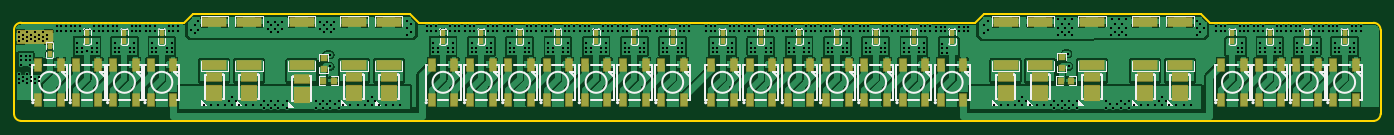
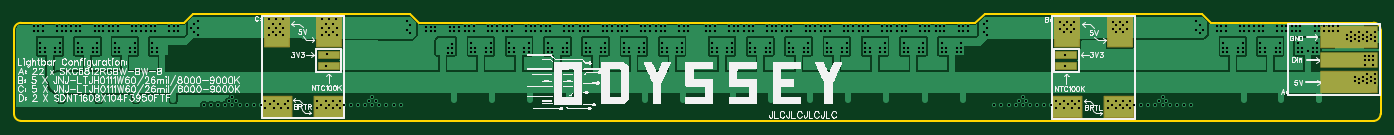
Circuit board: 11 layer files. Board 195.0 x 15.3 mm.
- drill: Drill_PTH_Through.DRL (10715 bytes)
- drill: Drill_PTH_Through_Via.DRL (10719 bytes)
- outline: Gerber_BoardOutlineLayer.GKO (1077 bytes)
- bottom_copper: Gerber_BottomLayer.GBL (55375 bytes)
- paste: Gerber_BottomPasteMaskLayer.GBP (791 bytes)
- bottom_silk: Gerber_BottomSilkscreenLayer.GBO (88551 bytes)
- bottom_mask: Gerber_BottomSolderMaskLayer.GBS (1793 bytes)
- top_copper: Gerber_TopLayer.GTL (144964 bytes)
- paste: Gerber_TopPasteMaskLayer.GTP (20588 bytes)
- top_silk: Gerber_TopSilkscreenLayer.GTO (29222 bytes)
- top_mask: Gerber_TopSolderMaskLayer.GTS (6599 bytes)

=== drill: Drill_PTH_Through.DRL (10715 bytes, source omitted) ===
=== drill: Drill_PTH_Through_Via.DRL (10719 bytes, source omitted) ===
=== outline: Gerber_BoardOutlineLayer.GKO ===
G04 Layer: BoardOutlineLayer*
G04 EasyEDA v6.5.44, 2024-08-25 02:09:30*
G04 b6d350bfa83344e8a21db83960d40df2,c23a61fc8c4145e6967fd80801f93d45,10*
G04 Gerber Generator version 0.2*
G04 Scale: 100 percent, Rotated: No, Reflected: No *
G04 Dimensions in millimeters *
G04 leading zeros omitted , absolute positions ,4 integer and 5 decimal *
%FSLAX45Y45*%
%MOMM*%

%ADD10C,0.2540*%
D10*
X99999Y101600D02*
G01*
X2425191Y101600D01*
X19499961Y0D02*
G01*
X19499961Y-1199997D01*
X0Y-1199997D02*
G01*
X0Y0D01*
X19399961Y-1299997D02*
G01*
X99999Y-1299997D01*
X13715913Y100076D02*
G01*
X13843421Y228600D01*
X16942475Y228600D01*
X17071253Y100076D01*
X17071253Y100076D02*
G01*
X19399961Y100076D01*
X5780531Y100076D02*
G01*
X13715913Y100076D01*
X2425191Y100076D02*
G01*
X2552700Y228600D01*
X5651754Y228600D01*
X5780531Y100076D01*
G75*
G01*
X19399961Y100000D02*
G02*
X19499961Y0I0J-100000D01*
G75*
G01*
X0Y1600D02*
G02*
X100000Y101600I100000J0D01*
G75*
G01*
X100000Y-1299997D02*
G02*
X0Y-1199998I0J99999D01*
G75*
G01*
X19499961Y-1199998D02*
G02*
X19399961Y-1299997I-100000J0D01*

%LPD*%
M02*

=== bottom_copper: Gerber_BottomLayer.GBL (55375 bytes, source omitted) ===
=== paste: Gerber_BottomPasteMaskLayer.GBP ===
G04 Layer: BottomPasteMaskLayer*
G04 EasyEDA v6.5.44, 2024-08-25 02:09:30*
G04 b6d350bfa83344e8a21db83960d40df2,c23a61fc8c4145e6967fd80801f93d45,10*
G04 Gerber Generator version 0.2*
G04 Scale: 100 percent, Rotated: No, Reflected: No *
G04 Dimensions in millimeters *
G04 leading zeros omitted , absolute positions ,4 integer and 5 decimal *
%FSLAX45Y45*%
%MOMM*%

%ADD10R,8.0000X2.0000*%
%ADD11R,3.5000X4.2000*%
%ADD12R,4.2000X3.0000*%
%ADD13R,8.0000X3.0000*%

%LPD*%
D10*
G01*
X444500Y-431800D03*
D11*
G01*
X3721100Y-38100D03*
G01*
X4470400Y-38100D03*
D12*
G01*
X4470400Y-1104900D03*
G01*
X3731412Y-1107770D03*
G01*
X15009012Y-1107770D03*
G01*
X15748000Y-1104900D03*
D13*
G01*
X444500Y-749300D03*
D11*
G01*
X14998700Y-38100D03*
G01*
X15748000Y-38100D03*
D13*
G01*
X444500Y-101600D03*
M02*

=== bottom_silk: Gerber_BottomSilkscreenLayer.GBO (88551 bytes, source omitted) ===
=== bottom_mask: Gerber_BottomSolderMaskLayer.GBS ===
G04 Layer: BottomSolderMaskLayer*
G04 EasyEDA v6.5.44, 2024-08-25 02:09:30*
G04 b6d350bfa83344e8a21db83960d40df2,c23a61fc8c4145e6967fd80801f93d45,10*
G04 Gerber Generator version 0.2*
G04 Scale: 100 percent, Rotated: No, Reflected: No *
G04 Dimensions in millimeters *
G04 leading zeros omitted , absolute positions ,4 integer and 5 decimal *
%FSLAX45Y45*%
%MOMM*%

%AMMACRO1*4,1,8,-4.0423,-1.102,-4.102,-1.0422,-4.102,1.0423,-4.0423,1.102,4.0422,1.102,4.102,1.0423,4.102,-1.0422,4.0422,-1.102,-4.0423,-1.102,0*%
%AMMACRO2*4,1,8,-1.7923,-2.202,-1.852,-2.1422,-1.852,2.1423,-1.7923,2.202,1.7922,2.202,1.852,2.1423,1.852,-2.1422,1.7922,-2.202,-1.7923,-2.202,0*%
%AMMACRO3*4,1,8,-2.1423,-1.602,-2.202,-1.5422,-2.202,1.5423,-2.1423,1.602,2.1422,1.602,2.202,1.5423,2.202,-1.5422,2.1422,-1.602,-2.1423,-1.602,0*%
%AMMACRO4*4,1,8,-4.0423,-1.602,-4.102,-1.5422,-4.102,1.5423,-4.0423,1.602,4.0422,1.602,4.102,1.5423,4.102,-1.5422,4.0422,-1.602,-4.0423,-1.602,0*%
%AMMACRO5*4,1,8,-1.5211,-0.5508,-1.5508,-0.521,-1.5508,0.5211,-1.5211,0.5508,1.521,0.5508,1.5508,0.5211,1.5508,-0.521,1.521,-0.5508,-1.5211,-0.5508,0*%
%AMMACRO6*4,1,8,-4.0421,-1.6016,-4.1016,-1.5421,-4.1016,1.5421,-4.0421,1.6016,4.0421,1.6016,4.1016,1.5421,4.1016,-1.5421,4.0421,-1.6016,-4.0421,-1.6016,0*%
%ADD10MACRO1*%
%ADD11MACRO2*%
%ADD12MACRO3*%
%ADD13MACRO4*%
%ADD14MACRO5*%
%ADD15MACRO6*%

%LPD*%
D10*
G01*
X444500Y-431800D03*
D11*
G01*
X3721101Y-38100D03*
G01*
X4470401Y-38100D03*
D12*
G01*
X4470400Y-1104900D03*
G01*
X3731399Y-1107767D03*
G01*
X15008999Y-1107767D03*
G01*
X15748000Y-1104900D03*
D13*
G01*
X444500Y-749300D03*
D11*
G01*
X14998701Y-38100D03*
G01*
X15748001Y-38100D03*
D14*
G01*
X15011400Y-520700D03*
G01*
X4483100Y-520700D03*
G01*
X4483100Y-355600D03*
G01*
X15011400Y-355600D03*
D15*
G01*
X444500Y-101600D03*
M02*

=== top_copper: Gerber_TopLayer.GTL (144964 bytes, source omitted) ===
=== paste: Gerber_TopPasteMaskLayer.GTP (20588 bytes, source omitted) ===
=== top_silk: Gerber_TopSilkscreenLayer.GTO (29222 bytes, source omitted) ===
=== top_mask: Gerber_TopSolderMaskLayer.GTS (6599 bytes, source omitted) ===
